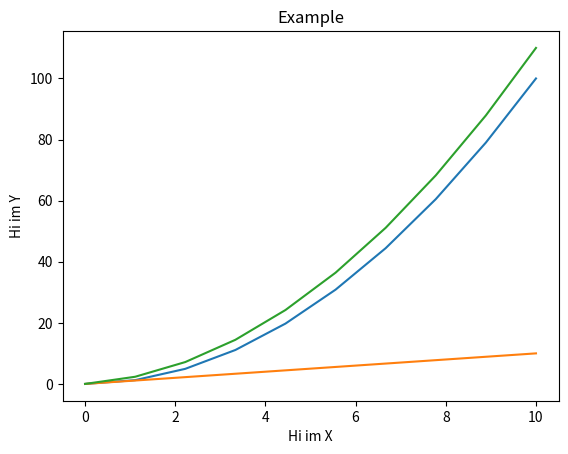

Reproduce this figure in Python.
import matplotlib.pyplot as plt
import numpy as np
import pandas as pd
x = np.linspace(0,10,10)
y = x*x
z = x+y
print(x)
print(y)
print(z,"\n")
plt.plot(x,y,x,x,x,z)# 2 first labels is 1 line
plt.xlabel("Hi im X")
plt.ylabel("Hi im Y")
plt.title("Example")
plt.show()
